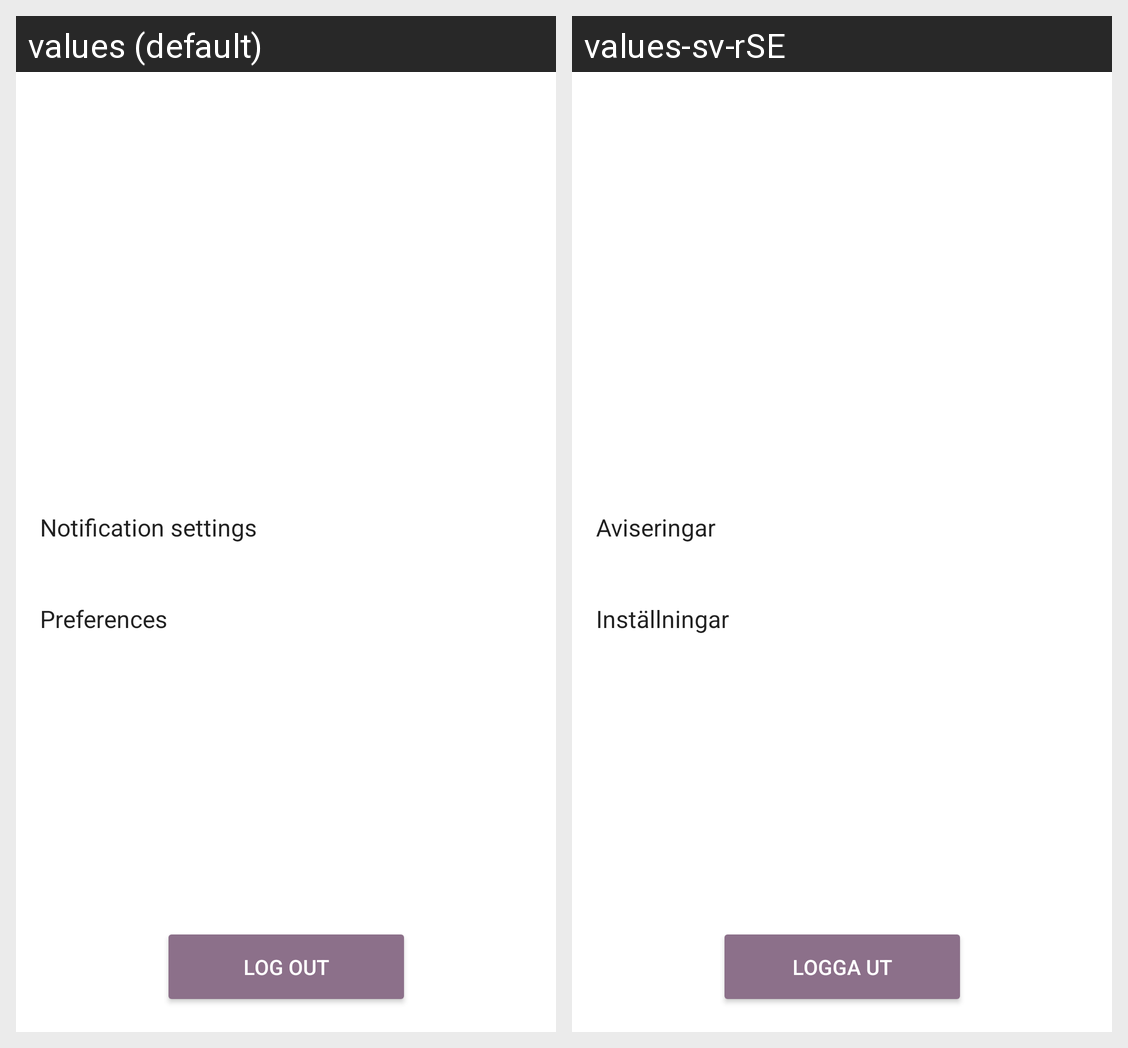

For this localized Android screen grid, give each drawn string resource with its value in every locale shown.
Android screen res/layout/fragment_profile.xml rendered under 2 locales, left to right: values (default), values-sv-rSE. Device: Nexus 5 (rendered at 1080×1920; each locale shown at half size, 540×960, under a caption strip naming it); theme AppTheme.
Strings drawn on this screen, with the default value and each locale's value (text and hints the layout hard-codes, and strings that could not be matched under every locale, appear in the picture but are not listed):

notification_settings
  values: Notification settings
  values-sv-rSE: Aviseringar

preferences
  values: Preferences
  values-sv-rSE: Inställningar

logout
  values: Log out
  values-sv-rSE: Logga ut
